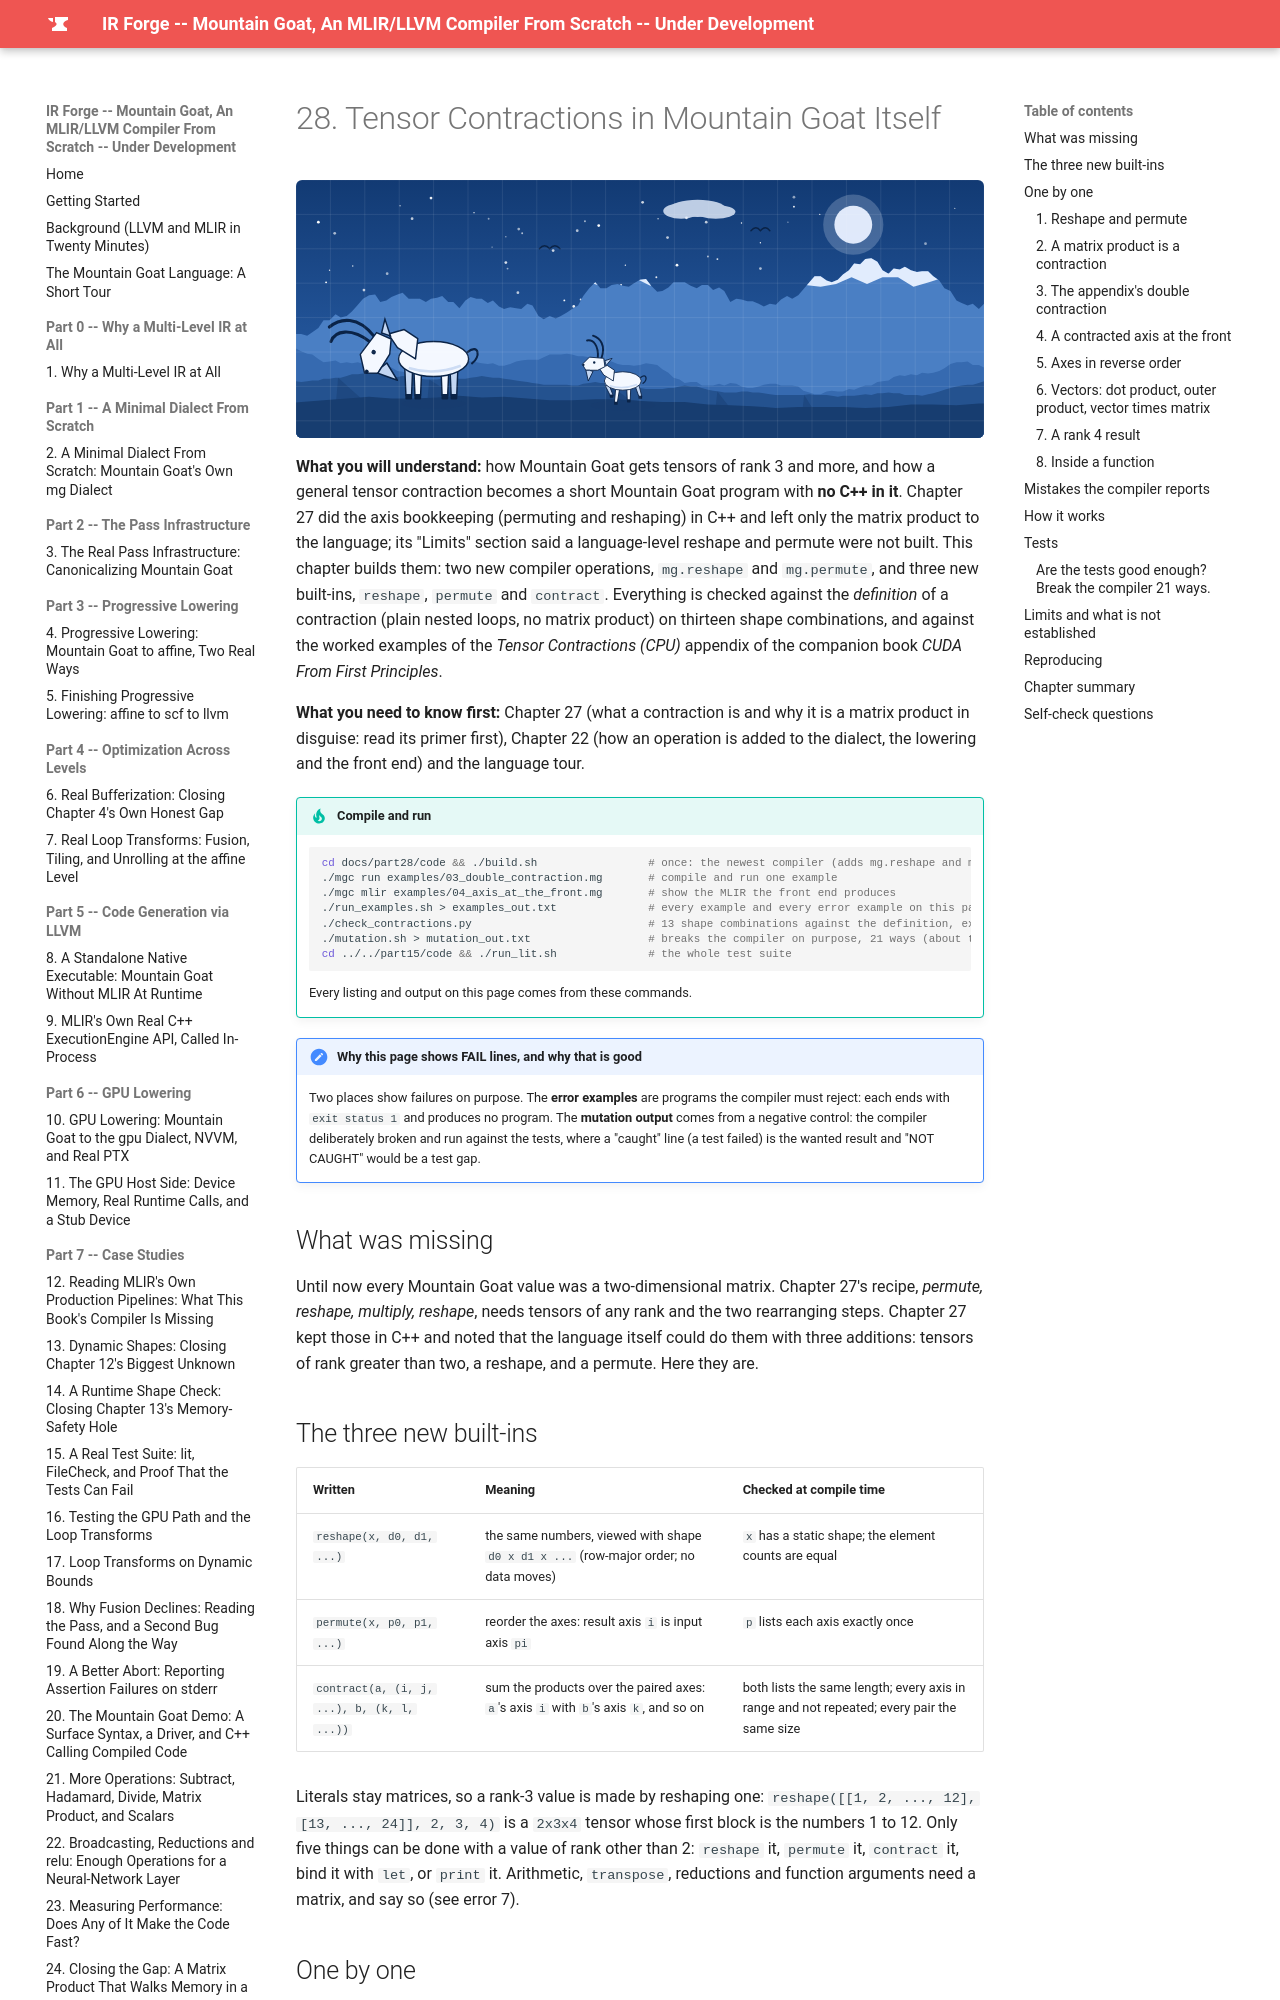

repository: MaximumBeings/ir_forge_compiler_from_scratch · page: part28/28-contraction-in-mountain-goat/index.html · generator: mkdocs

# 28. Tensor Contractions in Mountain Goat Itself

![Mountain goats on the mountain drawn as a blueprint](../assets/goats/ch-28.svg){ style="display:block;margin:0 auto;max-width:100%;height:auto;border-radius:6px" }

**What you will understand:** how Mountain Goat gets tensors of rank 3 and more, and how a general tensor contraction becomes a short Mountain Goat program with **no C++ in it**. Chapter 27 did the axis bookkeeping (permuting and reshaping) in C++ and left only the matrix product to the language; its "Limits" section said a language-level reshape and permute were not built. This chapter builds them: two new compiler operations, `mg.reshape` and `mg.permute`, and three new built-ins, `reshape`, `permute` and `contract`. Everything is checked against the *definition* of a contraction (plain nested loops, no matrix product) on thirteen shape combinations, and against the worked examples of the *Tensor Contractions (CPU)* appendix of the companion book *CUDA From First Principles*.

**What you need to know first:** Chapter 27 (what a contraction is and why it is a matrix product in disguise: read its primer first), Chapter 22 (how an operation is added to the dialect, the lowering and the front end) and the language tour.

!!! tip "Compile and run"
    ```sh
    cd docs/part28/code && ./build.sh                 # once: the newest compiler (adds mg.reshape and mg.permute)
    ./mgc run examples/03_double_contraction.mg       # compile and run one example
    ./mgc mlir examples/04_axis_at_the_front.mg       # show the MLIR the front end produces
    ./run_examples.sh > examples_out.txt              # every example and every error example on this page
    ./check_contractions.py                           # 13 shape combinations against the definition, exact
    ./mutation.sh > mutation_out.txt                  # breaks the compiler on purpose, 21 ways (about ten minutes)
    cd ../../part15/code && ./run_lit.sh              # the whole test suite
    ```
    Every listing and output on this page comes from these commands.

!!! note "Why this page shows FAIL lines, and why that is good"
    Two places show failures on purpose. The **error examples** are programs the compiler must reject: each ends with `exit status 1` and produces no program. The **mutation output** comes from a negative control: the compiler deliberately broken and run against the tests, where a "caught" line (a test failed) is the wanted result and "NOT CAUGHT" would be a test gap.

## What was missing

Until now every Mountain Goat value was a two-dimensional matrix. Chapter 27's recipe, *permute, reshape, multiply, reshape*, needs tensors of any rank and the two rearranging steps. Chapter 27 kept those in C++ and noted that the language itself could do them with three additions: tensors of rank greater than two, a reshape, and a permute. Here they are.
